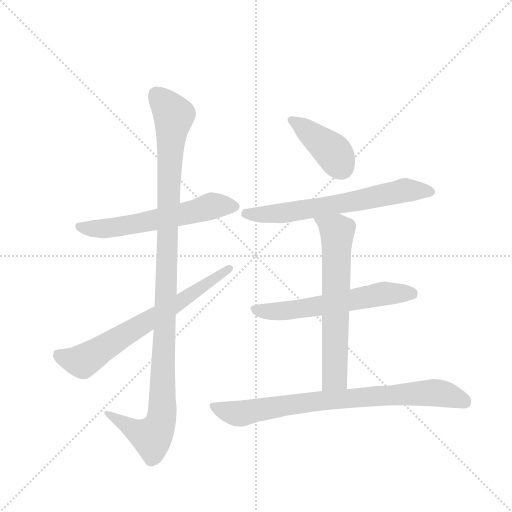
t = 0.00 s
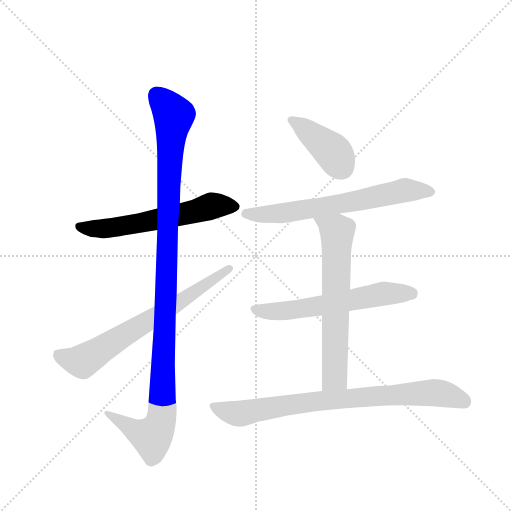
t = 1.36 s
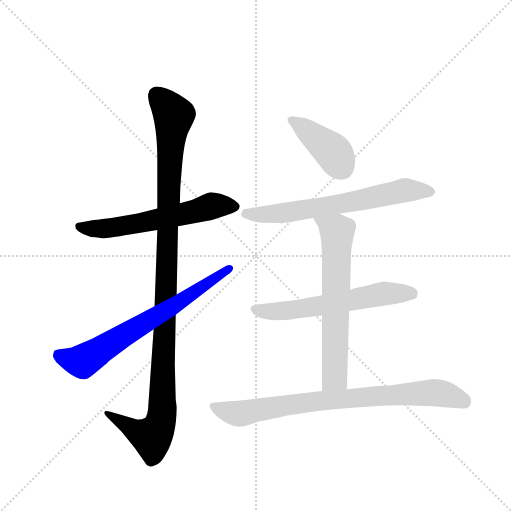
t = 2.71 s
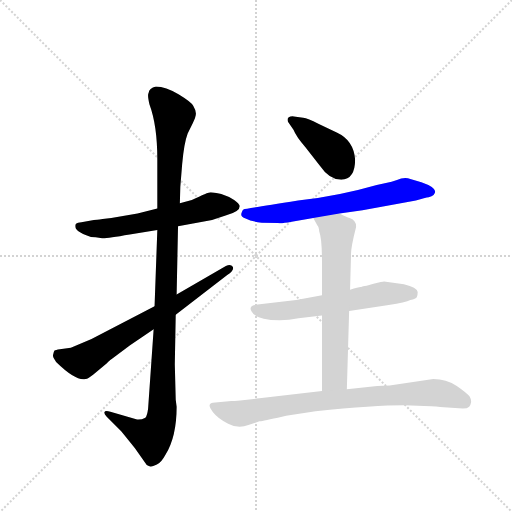
t = 4.07 s
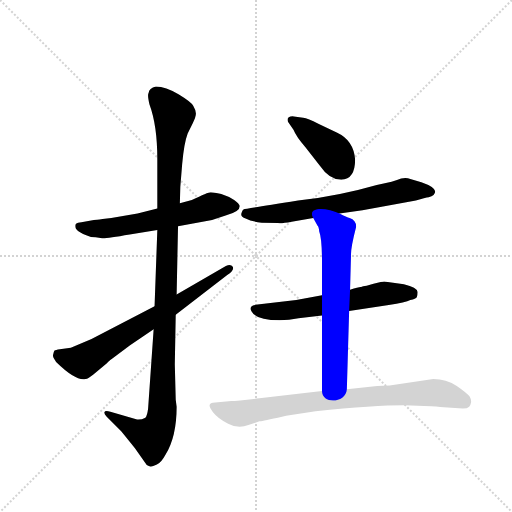
t = 5.43 s
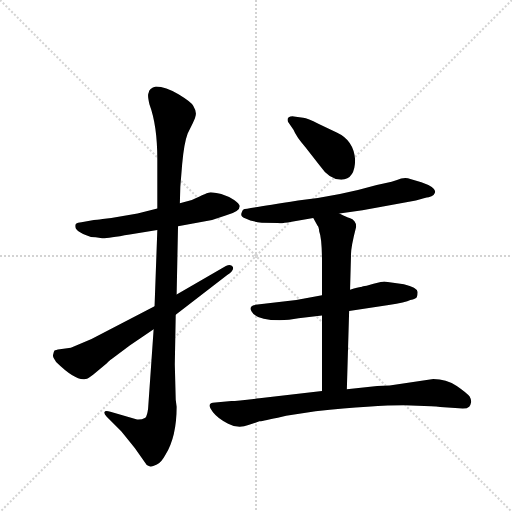
t = 6.78 s

The animated SVG that drew these frames (rendered in a browser with its animation timeline set to each time). Animation: 8 CSS @keyframes rules; one cycle of 6.78 s.

<svg version="1.1" viewBox="0 0 1024 1024" xmlns="http://www.w3.org/2000/svg">
  <g stroke="lightgray" stroke-dasharray="1,1" stroke-width="1" transform="scale(4, 4)">
    <line x1="0" y1="0" x2="256" y2="256"></line>
    <line x1="256" y1="0" x2="0" y2="256"></line>
    <line x1="128" y1="0" x2="128" y2="256"></line>
    <line x1="0" y1="128" x2="256" y2="128"></line>
  </g>
  <g transform="scale(0.92, -0.92) translate(60, -900)">
    <style type="text/css">
      
        @keyframes keyframes0 {
          from {
            stroke: blue;
            stroke-dashoffset: 600;
            stroke-width: 128;
          }
          66% {
            animation-timing-function: step-end;
            stroke: blue;
            stroke-dashoffset: 0;
            stroke-width: 128;
          }
          to {
            stroke: black;
            stroke-width: 1024;
          }
        }
        #make-me-a-hanzi-animation-0 {
          animation: keyframes0 0.73828125s both;
          animation-delay: 0s;
          animation-timing-function: linear;
        }
      
        @keyframes keyframes1 {
          from {
            stroke: blue;
            stroke-dashoffset: 1127;
            stroke-width: 128;
          }
          79% {
            animation-timing-function: step-end;
            stroke: blue;
            stroke-dashoffset: 0;
            stroke-width: 128;
          }
          to {
            stroke: black;
            stroke-width: 1024;
          }
        }
        #make-me-a-hanzi-animation-1 {
          animation: keyframes1 1.1671549479166667s both;
          animation-delay: 0.73828125s;
          animation-timing-function: linear;
        }
      
        @keyframes keyframes2 {
          from {
            stroke: blue;
            stroke-dashoffset: 692;
            stroke-width: 128;
          }
          69% {
            animation-timing-function: step-end;
            stroke: blue;
            stroke-dashoffset: 0;
            stroke-width: 128;
          }
          to {
            stroke: black;
            stroke-width: 1024;
          }
        }
        #make-me-a-hanzi-animation-2 {
          animation: keyframes2 0.8131510416666666s both;
          animation-delay: 1.9054361979166667s;
          animation-timing-function: linear;
        }
      
        @keyframes keyframes3 {
          from {
            stroke: blue;
            stroke-dashoffset: 407;
            stroke-width: 128;
          }
          57% {
            animation-timing-function: step-end;
            stroke: blue;
            stroke-dashoffset: 0;
            stroke-width: 128;
          }
          to {
            stroke: black;
            stroke-width: 1024;
          }
        }
        #make-me-a-hanzi-animation-3 {
          animation: keyframes3 0.5812174479166666s both;
          animation-delay: 2.7185872395833335s;
          animation-timing-function: linear;
        }
      
        @keyframes keyframes4 {
          from {
            stroke: blue;
            stroke-dashoffset: 666;
            stroke-width: 128;
          }
          68% {
            animation-timing-function: step-end;
            stroke: blue;
            stroke-dashoffset: 0;
            stroke-width: 128;
          }
          to {
            stroke: black;
            stroke-width: 1024;
          }
        }
        #make-me-a-hanzi-animation-4 {
          animation: keyframes4 0.7919921875s both;
          animation-delay: 3.2998046875s;
          animation-timing-function: linear;
        }
      
        @keyframes keyframes5 {
          from {
            stroke: blue;
            stroke-dashoffset: 600;
            stroke-width: 128;
          }
          66% {
            animation-timing-function: step-end;
            stroke: blue;
            stroke-dashoffset: 0;
            stroke-width: 128;
          }
          to {
            stroke: black;
            stroke-width: 1024;
          }
        }
        #make-me-a-hanzi-animation-5 {
          animation: keyframes5 0.73828125s both;
          animation-delay: 4.091796875s;
          animation-timing-function: linear;
        }
      
        @keyframes keyframes6 {
          from {
            stroke: blue;
            stroke-dashoffset: 657;
            stroke-width: 128;
          }
          68% {
            animation-timing-function: step-end;
            stroke: blue;
            stroke-dashoffset: 0;
            stroke-width: 128;
          }
          to {
            stroke: black;
            stroke-width: 1024;
          }
        }
        #make-me-a-hanzi-animation-6 {
          animation: keyframes6 0.78466796875s both;
          animation-delay: 4.830078125s;
          animation-timing-function: linear;
        }
      
        @keyframes keyframes7 {
          from {
            stroke: blue;
            stroke-dashoffset: 809;
            stroke-width: 128;
          }
          72% {
            animation-timing-function: step-end;
            stroke: blue;
            stroke-dashoffset: 0;
            stroke-width: 128;
          }
          to {
            stroke: black;
            stroke-width: 1024;
          }
        }
        #make-me-a-hanzi-animation-7 {
          animation: keyframes7 0.9083658854166666s both;
          animation-delay: 5.61474609375s;
          animation-timing-function: linear;
        }
      
    </style>
    
      <path d="M 182 426 L 163 424 Q 149 422 144 422 L 117 417 Q 108 416 106 414 Q 103 412 104 407 Q 104 401 114 395 Q 123 389 129 388 Q 137 384 148 384 L 162 382 Q 170 381 222 390 L 282 400 L 327 408 L 401 422 L 432 432 Q 462 440 461 452 Q 460 457 449 465 Q 437 473 421 478 Q 404 482 398 482 Q 392 482 357 465 L 331 458 L 282 447 L 239 436 L 182 426 Z" fill="lightgray"></path>
    
      <path d="M 282 400 L 276 234 L 274 184 L 262 12 Q 260 -4 256 -8 Q 247 -13 238 -12 L 180 5 Q 168 8 167 4 Q 166 0 172 -6 L 204 -38 L 233 -74 L 259 -111 Q 264 -114 267 -114 Q 270 -115 281 -110 Q 291 -105 300 -88 Q 324 -49 324 16 L 322 31 L 320 108 L 322 216 L 324 260 L 327 408 L 331 458 L 332 494 L 336 543 Q 340 589 348 610 L 359 632 Q 366 646 366 653 Q 366 660 360 670 Q 356 678 328 695 Q 300 712 279 712 Q 264 708 263 698 Q 260 694 265 673 Q 282 627 282 554 L 282 447 L 282 400 Z" fill="lightgray"></path>
    
      <path d="M 276 234 L 139 163 L 94 144 L 66 140 Q 58 138 58 137 Q 57 136 56 131 Q 54 126 57 121 L 62 113 Q 105 71 126 76 Q 132 77 143 86 L 173 111 Q 173 112 185 121 L 222 149 L 274 184 L 322 216 L 434 302 Q 450 313 446 320 Q 442 327 431 322 L 324 260 L 276 234 Z" fill="lightgray"></path>
    
      <path d="M 712 553 Q 709 595 672 612 L 632 631 Q 609 643 599 644 L 579 647 Q 565 648 565 639 Q 565 635 569 631 L 578 618 Q 584 603 604 580 L 635 540 Q 656 509 682 509 Q 712 510 712 553 Z" fill="lightgray"></path>
    
      <path d="M 678 436 L 728 443 L 844 464 Q 865 470 872 471 Q 886 474 886 484 Q 885 494 856 504 L 832 511 Q 824 514 812 512 Q 797 505 759 498 Q 676 474 588 464 Q 473 446 470 445 Q 467 444 465 437 Q 462 429 474 425 Q 487 418 509 416 L 544 415 Q 553 414 574 418 L 621 426 L 678 436 Z" fill="lightgray"></path>
    
      <path d="M 699 224 L 785 237 Q 822 243 832 248 Q 844 250 846 254 Q 848 257 848 265 Q 847 275 818 282 L 775 288 Q 772 288 752 283 L 737 279 Q 728 278 725 276 Q 722 277 701 270 L 640 258 L 584 248 L 500 238 Q 489 237 486 233 Q 483 228 487 223 Q 497 204 548 204 Q 568 204 589 208 L 640 214 L 699 224 Z" fill="lightgray"></path>
    
      <path d="M 694 54 L 699 224 L 701 270 L 703 343 Q 702 360 714 406 Q 715 421 700 426 Q 694 428 678 436 C 651 449 606 452 621 426 L 630 410 Q 633 408 634 397 Q 640 382 640 328 L 640 258 L 640 214 L 640 50 C 640 20 693 24 694 54 Z" fill="lightgray"></path>
    
      <path d="M 544 -8 L 562 -4 L 626 6 Q 754 19 819 19 L 877 17 Q 889 17 897 15 L 946 12 Q 956 12 960 16 Q 963 19 964 25 Q 965 31 961 38 Q 956 45 933 61 Q 910 76 882 76 L 787 62 L 760 61 L 694 54 L 640 50 L 504 34 Q 455 28 443 28 L 408 25 Q 386 25 403 4 Q 414 -10 436 -21 Q 458 -33 480 -24 L 504 -16 Q 506 -16 544 -8 Z" fill="lightgray"></path>
    
    
      <clipPath id="make-me-a-hanzi-clip-0">
        <path d="M 182 426 L 163 424 Q 149 422 144 422 L 117 417 Q 108 416 106 414 Q 103 412 104 407 Q 104 401 114 395 Q 123 389 129 388 Q 137 384 148 384 L 162 382 Q 170 381 222 390 L 282 400 L 327 408 L 401 422 L 432 432 Q 462 440 461 452 Q 460 457 449 465 Q 437 473 421 478 Q 404 482 398 482 Q 392 482 357 465 L 331 458 L 282 447 L 239 436 L 182 426 Z"></path>
      </clipPath>
      <path clip-path="url(#make-me-a-hanzi-clip-0)" d="M 114 408 L 187 405 L 301 426 L 400 452 L 453 451" fill="none" id="make-me-a-hanzi-animation-0" stroke-dasharray="472 944" stroke-linecap="round"></path>
    
      <clipPath id="make-me-a-hanzi-clip-1">
        <path d="M 282 400 L 276 234 L 274 184 L 262 12 Q 260 -4 256 -8 Q 247 -13 238 -12 L 180 5 Q 168 8 167 4 Q 166 0 172 -6 L 204 -38 L 233 -74 L 259 -111 Q 264 -114 267 -114 Q 270 -115 281 -110 Q 291 -105 300 -88 Q 324 -49 324 16 L 322 31 L 320 108 L 322 216 L 324 260 L 327 408 L 331 458 L 332 494 L 336 543 Q 340 589 348 610 L 359 632 Q 366 646 366 653 Q 366 660 360 670 Q 356 678 328 695 Q 300 712 279 712 Q 264 708 263 698 Q 260 694 265 673 Q 282 627 282 554 L 282 447 L 282 400 Z"></path>
      </clipPath>
      <path clip-path="url(#make-me-a-hanzi-clip-1)" d="M 280 694 L 318 646 L 309 563 L 291 -8 L 282 -34 L 267 -49 L 239 -39 L 174 1" fill="none" id="make-me-a-hanzi-animation-1" stroke-dasharray="999 1998" stroke-linecap="round"></path>
    
      <clipPath id="make-me-a-hanzi-clip-2">
        <path d="M 276 234 L 139 163 L 94 144 L 66 140 Q 58 138 58 137 Q 57 136 56 131 Q 54 126 57 121 L 62 113 Q 105 71 126 76 Q 132 77 143 86 L 173 111 Q 173 112 185 121 L 222 149 L 274 184 L 322 216 L 434 302 Q 450 313 446 320 Q 442 327 431 322 L 324 260 L 276 234 Z"></path>
      </clipPath>
      <path clip-path="url(#make-me-a-hanzi-clip-2)" d="M 65 131 L 83 120 L 117 114 L 331 243 L 438 317" fill="none" id="make-me-a-hanzi-animation-2" stroke-dasharray="564 1128" stroke-linecap="round"></path>
    
      <clipPath id="make-me-a-hanzi-clip-3">
        <path d="M 712 553 Q 709 595 672 612 L 632 631 Q 609 643 599 644 L 579 647 Q 565 648 565 639 Q 565 635 569 631 L 578 618 Q 584 603 604 580 L 635 540 Q 656 509 682 509 Q 712 510 712 553 Z"></path>
      </clipPath>
      <path clip-path="url(#make-me-a-hanzi-clip-3)" d="M 574 638 L 659 574 L 683 536" fill="none" id="make-me-a-hanzi-animation-3" stroke-dasharray="279 558" stroke-linecap="round"></path>
    
      <clipPath id="make-me-a-hanzi-clip-4">
        <path d="M 678 436 L 728 443 L 844 464 Q 865 470 872 471 Q 886 474 886 484 Q 885 494 856 504 L 832 511 Q 824 514 812 512 Q 797 505 759 498 Q 676 474 588 464 Q 473 446 470 445 Q 467 444 465 437 Q 462 429 474 425 Q 487 418 509 416 L 544 415 Q 553 414 574 418 L 621 426 L 678 436 Z"></path>
      </clipPath>
      <path clip-path="url(#make-me-a-hanzi-clip-4)" d="M 473 438 L 493 433 L 562 437 L 823 487 L 877 483" fill="none" id="make-me-a-hanzi-animation-4" stroke-dasharray="538 1076" stroke-linecap="round"></path>
    
      <clipPath id="make-me-a-hanzi-clip-5">
        <path d="M 699 224 L 785 237 Q 822 243 832 248 Q 844 250 846 254 Q 848 257 848 265 Q 847 275 818 282 L 775 288 Q 772 288 752 283 L 737 279 Q 728 278 725 276 Q 722 277 701 270 L 640 258 L 584 248 L 500 238 Q 489 237 486 233 Q 483 228 487 223 Q 497 204 548 204 Q 568 204 589 208 L 640 214 L 699 224 Z"></path>
      </clipPath>
      <path clip-path="url(#make-me-a-hanzi-clip-5)" d="M 495 229 L 537 222 L 644 236 L 766 261 L 835 262" fill="none" id="make-me-a-hanzi-animation-5" stroke-dasharray="472 944" stroke-linecap="round"></path>
    
      <clipPath id="make-me-a-hanzi-clip-6">
        <path d="M 694 54 L 699 224 L 701 270 L 703 343 Q 702 360 714 406 Q 715 421 700 426 Q 694 428 678 436 C 651 449 606 452 621 426 L 630 410 Q 633 408 634 397 Q 640 382 640 328 L 640 258 L 640 214 L 640 50 C 640 20 693 24 694 54 Z"></path>
      </clipPath>
      <path clip-path="url(#make-me-a-hanzi-clip-6)" d="M 629 425 L 673 397 L 668 80 L 646 57" fill="none" id="make-me-a-hanzi-animation-6" stroke-dasharray="529 1058" stroke-linecap="round"></path>
    
      <clipPath id="make-me-a-hanzi-clip-7">
        <path d="M 544 -8 L 562 -4 L 626 6 Q 754 19 819 19 L 877 17 Q 889 17 897 15 L 946 12 Q 956 12 960 16 Q 963 19 964 25 Q 965 31 961 38 Q 956 45 933 61 Q 910 76 882 76 L 787 62 L 760 61 L 694 54 L 640 50 L 504 34 Q 455 28 443 28 L 408 25 Q 386 25 403 4 Q 414 -10 436 -21 Q 458 -33 480 -24 L 504 -16 Q 506 -16 544 -8 Z"></path>
      </clipPath>
      <path clip-path="url(#make-me-a-hanzi-clip-7)" d="M 405 15 L 466 1 L 620 27 L 879 47 L 926 38 L 950 26" fill="none" id="make-me-a-hanzi-animation-7" stroke-dasharray="681 1362" stroke-linecap="round"></path>
    
  </g>
</svg>
